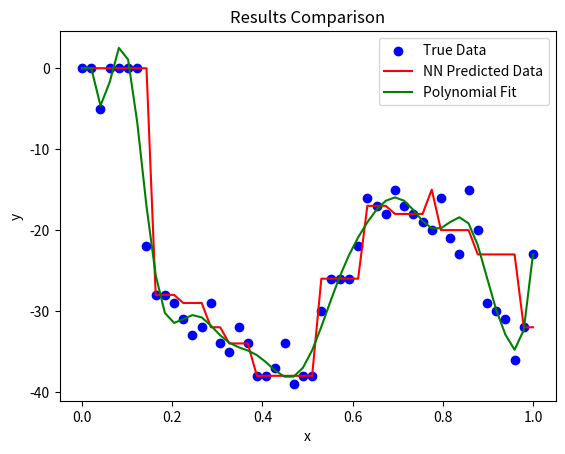

Python code for this plot:
import numpy as np
import matplotlib.pyplot as plt
import time

class SimpleNeuralNetwork:
    def __init__(self, input_size=1, hidden_size=10, output_size=10, learning_rate=10, lr_decay=0.999, seed=43):
        # Set parameters
        np.random.seed(seed)
        self.input_size = input_size
        self.hidden_size = hidden_size
        self.output_size = output_size
        self.learning_rate = learning_rate
        self.lr_decay = lr_decay
        
        # Initialize weights and biases
        self.W1 = np.random.normal(0, 0.01, (input_size, hidden_size))
        self.b1 = np.zeros((1, hidden_size))
        self.W2 = np.random.normal(0, 0.01, (hidden_size, output_size))
        self.b2 = np.zeros((1, output_size))
    
    @staticmethod
    def sigmoid(x):
        return 1 / (1 + np.exp(-x))
    
    @staticmethod
    def sigmoid_derivative(sx):
        return sx * (1 - sx)
    
    @staticmethod
    def softmax(x):
        exp_x = np.exp(x - np.max(x, axis=1, keepdims=True))
        return exp_x / np.sum(exp_x, axis=1, keepdims=True)
    
    @staticmethod
    def cross_entropy_loss(y_true, y_pred):
        m = y_true.shape[0]
        log_likelihood = -np.log(y_pred[range(m), y_true])
        loss = np.sum(log_likelihood) / m
        return loss
    
    def forward_pass(self, x_data):
        z1 = np.dot(x_data, self.W1) + self.b1
        a1 = self.sigmoid(z1)
        z2 = np.dot(a1, self.W2) + self.b2
        y_pred = self.softmax(z2)
        return a1, y_pred
    
    def backward_pass(self, x_data, y_true_one_hot, a1, y_pred):
        m = y_true_one_hot.shape[0]
        
        dz2 = y_pred - y_true_one_hot
        dW2 = np.dot(a1.T, dz2) / m
        db2 = np.sum(dz2, axis=0, keepdims=True) / m
        
        dz1 = np.dot(dz2, self.W2.T) * self.sigmoid_derivative(a1)
        dW1 = np.dot(x_data.T, dz1) / m
        db1 = np.sum(dz1, axis=0, keepdims=True) / m
        
        return dW1, db1, dW2, db2
    
    def update_parameters(self, dW1, db1, dW2, db2):
        self.W1 -= self.learning_rate * dW1
        self.b1 -= self.learning_rate * db1
        self.W2 -= self.learning_rate * dW2
        self.b2 -= self.learning_rate * db2
    
    def train(self, x_data, y_data, epochs):
        y_min, y_max = np.min(y_data), np.max(y_data)
        y_true = ((y_data - y_min) / (y_max - y_min) * (self.output_size - 1)).astype(int)

        for epoch in range(epochs):
            self.learning_rate *= self.lr_decay
            a1, y_pred = self.forward_pass(x_data)
            loss = self.cross_entropy_loss(y_true, y_pred)
            
            y_true_one_hot = np.eye(self.output_size)[y_true]
            dW1, db1, dW2, db2 = self.backward_pass(x_data, y_true_one_hot, a1, y_pred)
            self.update_parameters(dW1, db1, dW2, db2)
    
            if (epoch + 1) % 100 == 0:
                print(f'Epoch {epoch+1}/{epochs}, Loss: {loss:.4f}, Learning Rate: {self.learning_rate:.4f}')
    
    def predict(self, x_data):
        _, y_pred = self.forward_pass(x_data)
        return y_pred
    
    def plot_results(self, x_data, y_true, y_pred, poly_fit=None):
        y_max, y_min = np.max(y_true), np.min(y_true)
        y_pred_rescaled = np.argmax(y_pred, axis=1) / (self.output_size - 1) * (y_max - y_min) + y_min

        plt.scatter(x_data, y_true, color='blue', label='True Data')
        plt.plot(x_data, y_pred_rescaled, color='red', label='NN Predicted Data')
        if poly_fit is not None:
            plt.plot(x_data, poly_fit, color='green', label='Polynomial Fit')
        plt.xlabel('x')
        plt.ylabel('y')
        plt.legend()
        plt.title('Results Comparison')
        plt.show()

# Polynomial Regression and Neural Network Example
x_data = np.linspace(0, 1, 50).reshape(-1, 1)
y_data = np.array([0, 0, -5, 0, 0, 0, 0, -22, -28, -28, -29, -31, -33, -32, -29, -34, -35, -32, -34, -38,
                   -38, -37, -34, -39, -38, -38, -30, -26, -26, -26, -22, -16, -17, -18, -15, -17, -18,
                   -19, -20, -16, -21, -23, -15, -20, -29, -30, -31, -36, -32, -23])

DISCRETE_CLASSES = 40
DEGREE = 20

# Fit Polynomial Regression
poly_coeffs = np.polyfit(x_data.flatten(), y_data, DEGREE)
poly_fit = np.polyval(poly_coeffs, x_data.flatten())

# Create and train the neural network
nn = SimpleNeuralNetwork(hidden_size=40, output_size=DISCRETE_CLASSES)
start_time = time.time()
nn.train(x_data, y_data, epochs=2000)
print("Training time: ", time.time() - start_time)

# Predict with Neural Network
y_pred = nn.predict(x_data)

# Plot the results
nn.plot_results(x_data, y_data, y_pred, poly_fit=poly_fit)
